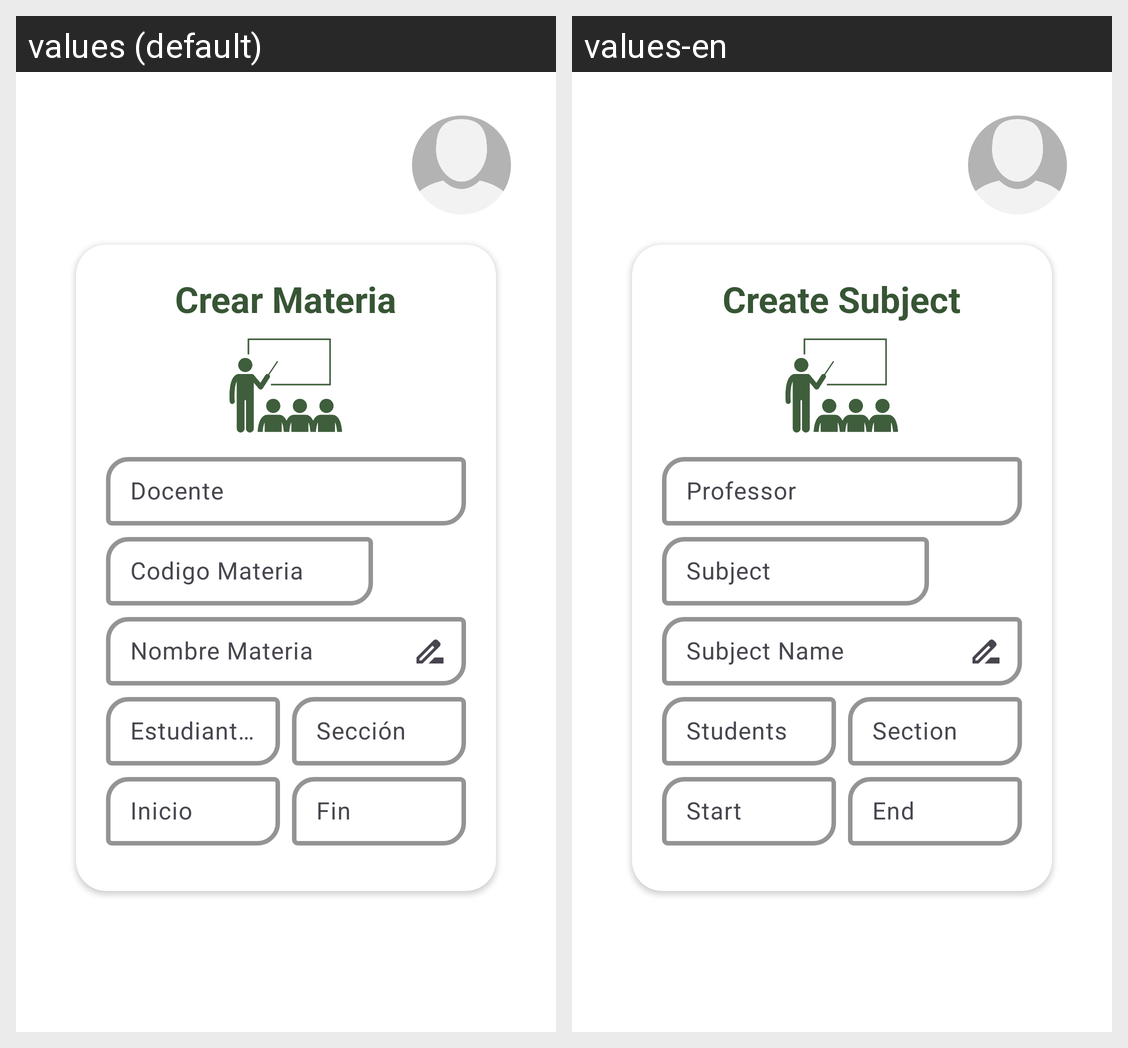

Strings drawn on this Android screen and how each of the app's shown locales translates them:
Android screen res/layout/fragment_add.xml rendered under 2 locales, left to right: values (default), values-en. Device: Nexus 5 (rendered at 1080×1920; each locale shown at half size, 540×960, under a caption strip naming it); theme Theme.Atenea.
Strings drawn on this screen, with the default value and each locale's value (text and hints the layout hard-codes, and strings that could not be matched under every locale, appear in the picture but are not listed):

create_subject_title_add
  values: Crear Materia
  values-en: Create Subject

professor_add
  values: Docente
  values-en: Professor

subject_code_add
  values: Codigo Materia
  values-en: Subject 

subject_name_add
  values: Nombre Materia
  values-en: Subject Name

students_add
  values: Estudiantes
  values-en: Students

section_add
  values: Sección
  values-en: Section

start_add
  values: Inicio
  values-en: Start

end_add
  values: Fin
  values-en: End
